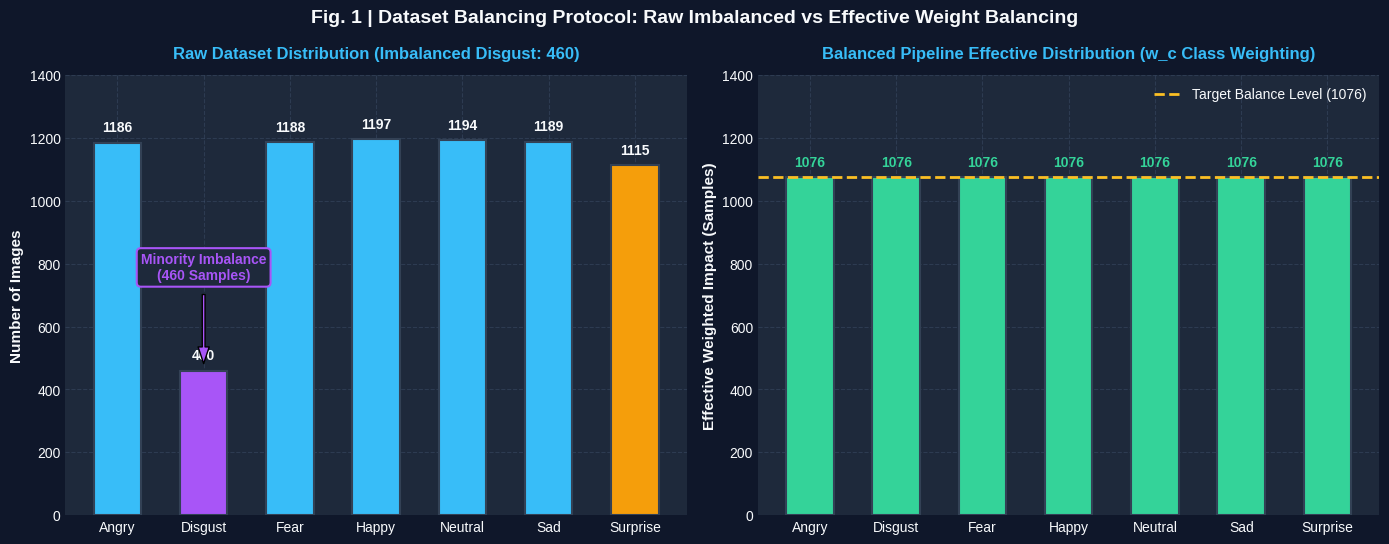

Write the Python code that produced this figure. (Note: this script raises an exception after producing the figure.)
import os
import matplotlib.pyplot as plt
import numpy as np

def generate_balanced_dataset_plot():
    # Set dark/modern aesthetic to match presentation
    plt.style.use('seaborn-v0_8-darkgrid' if 'seaborn-v0_8-darkgrid' in plt.style.available else 'default')
    
    classes = ['Angry', 'Disgust', 'Fear', 'Happy', 'Neutral', 'Sad', 'Surprise']
    raw_counts = [1186, 460, 1188, 1197, 1194, 1189, 1115]
    
    # Calculate inverse class weights
    total_samples = sum(raw_counts) # 7529
    num_classes = len(classes)      # 7
    class_weights = [total_samples / (num_classes * n) for n in raw_counts]
    effective_balanced_counts = [round(n * w) for n, w in zip(raw_counts, class_weights)] # 1076 for all
    
    fig, (ax1, ax2) = plt.subplots(1, 2, figsize=(14, 5.5), dpi=300)
    fig.patch.set_facecolor('#0F172A')
    
    for ax in [ax1, ax2]:
        ax.set_facecolor('#1E293B')
        ax.tick_params(colors='#F8FAFC', labelsize=10)
        ax.xaxis.label.set_color('#F8FAFC')
        ax.yaxis.label.set_color('#F8FAFC')
        ax.title.set_color('#38BDF8')
        ax.grid(True, linestyle='--', alpha=0.3, color='#516585')
        
    # Panel 1: Raw Imbalanced Distribution
    colors_raw = ['#38BDF8', '#A855F7', '#38BDF8', '#38BDF8', '#38BDF8', '#38BDF8', '#F59E0B']
    bars1 = ax1.bar(classes, raw_counts, color=colors_raw, width=0.55, edgecolor='#334155', linewidth=1.5)
    ax1.set_title('Raw Dataset Distribution (Imbalanced Disgust: 460)', fontsize=12, fontweight='bold', pad=12)
    ax1.set_ylabel('Number of Images', fontsize=11, fontweight='bold')
    ax1.set_ylim(0, 1400)
    
    for bar in bars1:
        yval = bar.get_height()
        ax1.text(bar.get_x() + bar.get_width()/2.0, yval + 25, f'{int(yval)}', ha='center', va='bottom', 
                 color='#F8FAFC', fontweight='bold', fontsize=10)
        
    # Highlight Disgust Imbalance Callout
    ax1.annotate('Minority Imbalance\n(460 Samples)', xy=(1, 460), xytext=(1, 750),
                 arrowprops=dict(facecolor='#A855F7', shrink=0.08, width=2, headwidth=8),
                 color='#A855F7', fontweight='bold', fontsize=10, ha='center',
                 bbox=dict(boxstyle='round,pad=0.3', facecolor='#1E293B', edgecolor='#A855F7', lw=1.5))
        
    # Panel 2: Effective Balanced Distribution (Inverse Class Weighting + CLAHE)
    colors_bal = ['#34D399'] * num_classes
    bars2 = ax2.bar(classes, effective_balanced_counts, color=colors_bal, width=0.55, edgecolor='#334155', linewidth=1.5)
    ax2.set_title('Balanced Pipeline Effective Distribution (w_c Class Weighting)', fontsize=12, fontweight='bold', pad=12)
    ax2.set_ylabel('Effective Weighted Impact (Samples)', fontsize=11, fontweight='bold')
    ax2.set_ylim(0, 1400)
    
    for bar in bars2:
        yval = bar.get_height()
        ax2.text(bar.get_x() + bar.get_width()/2.0, yval + 25, f'{int(yval)}', ha='center', va='bottom', 
                 color='#34D399', fontweight='bold', fontsize=10)
        
    # Balance Line Indicator
    ax2.axhline(1076, color='#FBBF24', linestyle='--', linewidth=2, label='Target Balance Level (1076)')
    ax2.legend(loc='upper right', facecolor='#1E293B', edgecolor='#FBBF24', labelcolor='#F8FAFC')

    plt.suptitle('Fig. 1 | Dataset Balancing Protocol: Raw Imbalanced vs Effective Weight Balancing', 
                 fontsize=14, fontweight='bold', color='#F8FAFC', y=0.98)
    plt.tight_layout()
    
    out_path = r"d:\college\DL 4 models\zz paper\figures\fig1_dataset.png"
    os.makedirs(os.path.dirname(out_path), exist_ok=True)
    plt.savefig(out_path, dpi=300, bbox_inches='tight', facecolor=fig.get_facecolor())
    plt.close()
    print(f"Successfully updated balanced dataset figure at: {out_path}")

if __name__ == "__main__":
    generate_balanced_dataset_plot()
